Run: headless pygame with SDL's dummy video driver; simulated clock (each Clock.tick advances the game by its frame time, no real sleeping); random seed 0; keys injected as events and as key.get_pressed() state; mouse plan: one left click at the window centre at the start of phase 2, then a move to the lower-right quarter at the start of phase 3.
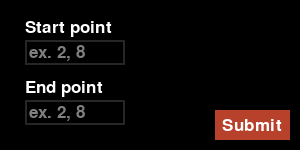
Frame 1 of 4 · flips 1–60 · no input
Frame 2 of 4 · flips 61–180 · clicked the window centre · tapped SPACE, RETURN · held RIGHT (→), D · screen unchanged from frame 1, image omitted
Frame 3 of 4 · flips 181–300 · moved the mouse to the lower-right quarter · held DOWN (↓), S · screen unchanged from frame 2, image omitted
Frame 4 of 4 · flips 301–420 · held LEFT (←), A, UP (↑), W · screen unchanged from frame 3, image omitted

The pygame program that drew these frames:

import pygame
pygame.init()


def take_input():
    WIDTH, HEIGHT = 300, 150

    INPUT = pygame.display.set_mode((WIDTH, HEIGHT))
    pygame.display.set_caption("Plot points")
    clock = pygame.time.Clock()
    base_font = pygame.font.Font(None, 25)

    color_active = pygame.Color('lightskyblue3')
    color_passive = pygame.Color('gray15')

    INVALID_INPUT = pygame.USEREVENT + 1

    origin_rect = pygame.Rect(25, 40, 100, 25)
    origin_color = color_passive
    origin_active = False
    origin_point = ''

    end_rect = pygame.Rect(25, 100, 100, 25)
    end_color = color_passive
    end_active = False
    end_point = ''

    submit = pygame.Rect(WIDTH - 85, HEIGHT - 40, 75, 30)
    submit_text = "Submit"

    place_holder = 'ex. 2, 8'

    invalid_text = ""

    run = True
    tick = 0
    backspace_tick = -1
    backspace_tick_mod = -1
    while run:
        INPUT.fill((0, 0, 0))

        for event in pygame.event.get():
            if event.type == pygame.QUIT:
                pygame.quit()

            if event.type == pygame.MOUSEBUTTONDOWN:
                if origin_rect.collidepoint(event.pos):
                    origin_active = True
                else:
                    origin_active = False

                if end_rect.collidepoint(event.pos):
                    end_active = True
                else:
                    end_active = False

                if submit.collidepoint(event.pos):
                    origin_tuple = validate(origin_point)
                    end_tuple = validate(end_point)

                    if not origin_tuple:
                        origin_point = ''
                        pygame.event.post(pygame.event.Event(INVALID_INPUT))

                    if not end_tuple:
                        end_point = ''
                        pygame.event.post(pygame.event.Event(INVALID_INPUT))

                    if origin_tuple and end_tuple:
                        return (origin_tuple, end_tuple)

            if event.type == pygame.KEYDOWN:

                if event.key == pygame.K_RETURN:
                    origin_tuple = validate(origin_point)
                    end_tuple = validate(end_point)

                    if not origin_tuple:
                        origin_point = ''
                        pygame.event.post(pygame.event.Event(INVALID_INPUT))

                    if not end_tuple:
                        end_point = ''
                        pygame.event.post(pygame.event.Event(INVALID_INPUT))

                    if origin_tuple and end_tuple:
                        return (origin_tuple, end_tuple)

                if event.key == pygame.K_TAB:
                    if origin_active == True:
                        origin_active = False
                        end_active = True
                    elif end_active == True:
                        origin_active = True
                        end_active = False

                if origin_active == True:
                    if event.key in {pygame.K_BACKSPACE, pygame.K_TAB, pygame.K_RETURN}:
                        pass
                    else:
                        origin_point += event.unicode

                elif end_active == True:
                    if event.key in {pygame.K_BACKSPACE, pygame.K_TAB, pygame.K_RETURN}:
                        pass
                    else:
                        end_point += event.unicode

            if event.type == INVALID_INPUT:
                invalid_text = "Invalid Input"

        if origin_active == True:
            keys_pressed = pygame.key.get_pressed()
            if keys_pressed[pygame.K_BACKSPACE]:
                if backspace_tick == -1:  # -1 = hasn't been pushed. pos int = first push
                    origin_point = origin_point[:-1]
                    backspace_tick = tick
                elif tick - backspace_tick > 15:
                    backspace_tick_mod = backspace_tick % 2
                    if tick % 2 == backspace_tick_mod:
                        origin_point = origin_point[:-1]
            else:
                backspace_tick = -1

        elif end_active == True:
            keys_pressed = pygame.key.get_pressed()
            if keys_pressed[pygame.K_BACKSPACE]:
                if backspace_tick == -1:  # -1 = hasn't been pushed. pos int = first push
                    end_point = end_point[:-1]
                    backspace_tick = tick
                elif tick - backspace_tick > 15:
                    backspace_tick_mod = backspace_tick % 2
                    if tick % 2 == backspace_tick_mod:
                        end_point = end_point[:-1]
            else:
                backspace_tick = -1

        if origin_active:
            origin_color = color_active
        else:
            origin_color = color_passive

        if end_active:
            end_color = color_active
        else:
            end_color = color_passive

        pygame.draw.rect(INPUT, origin_color, origin_rect, 2)
        pygame.draw.rect(INPUT, end_color, end_rect, 2)

        pygame.draw.rect(INPUT, (184, 65, 44), submit)

        origin_surface = base_font.render(origin_point, True, (255, 255, 255))
        end_surface = base_font.render(end_point, True, (255, 255, 255))

        place_holder_surface = base_font.render(
            place_holder, True, (128, 128, 128))

        start_surface = base_font.render("Start point", True, (255, 255, 255))
        finish_surface = base_font.render("End point", True, (255, 255, 255))

        submit_surface = base_font.render(submit_text, True, (255, 255, 255))

        invalid_text_display = base_font.render(
            invalid_text, True, (255, 0, 0))

        INPUT.blit(invalid_text_display, (submit.x + submit.width -
                   invalid_text_display.get_width(), submit.y - invalid_text_display.get_height() - 4))

        INPUT.blit(start_surface, (origin_rect.x,
                   origin_rect.y - origin_rect.height + 4))

        INPUT.blit(finish_surface, (end_rect.x,
                   end_rect.y - end_rect.height + 4))

        INPUT.blit(origin_surface, (origin_rect.x + 4, origin_rect.y + 4))
        INPUT.blit(end_surface, (end_rect.x + 4, end_rect.y + 4))

        INPUT.blit(submit_surface, (submit.x + (submit.width // 2) - submit_surface.get_width() //
                   2, submit.y + (submit.height // 2) - submit_surface.get_height() // 2))

        if origin_point == '' and origin_active == False:
            INPUT.blit(place_holder_surface,
                       (origin_rect.x + 4, origin_rect.y + 4))

        if end_point == '' and end_active == False:
            INPUT.blit(place_holder_surface,
                       (end_rect.x + 4, end_rect.y + 4))

        origin_rect.w = max(100, origin_surface.get_width() + 8)
        end_rect.w = max(100, end_surface.get_width() + 8)

        pygame.display.update()
        clock.tick(60)
        tick += 1


def validate(coords: str):
    if ',' in coords:
        try:
            coords = coords.split(',')
            coords = [i.strip() for i in coords]
            coords = [int(i) for i in coords]
            coords = tuple(coords)
            return coords
        except Exception:
            return False
    else:
        return False


if __name__ == '__main__':
    take_input()
